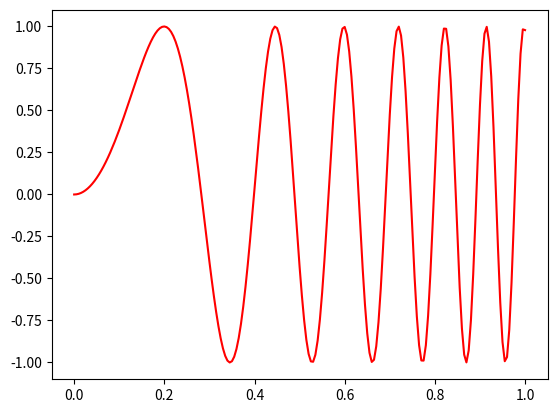

This figure's Python source:
import matplotlib.pyplot as plt
import numpy as np

x = np.linspace(0,1,201)
y = np.sin((2*np.pi*x)**2)

plt.plot(x,y,'red')
plt.show()